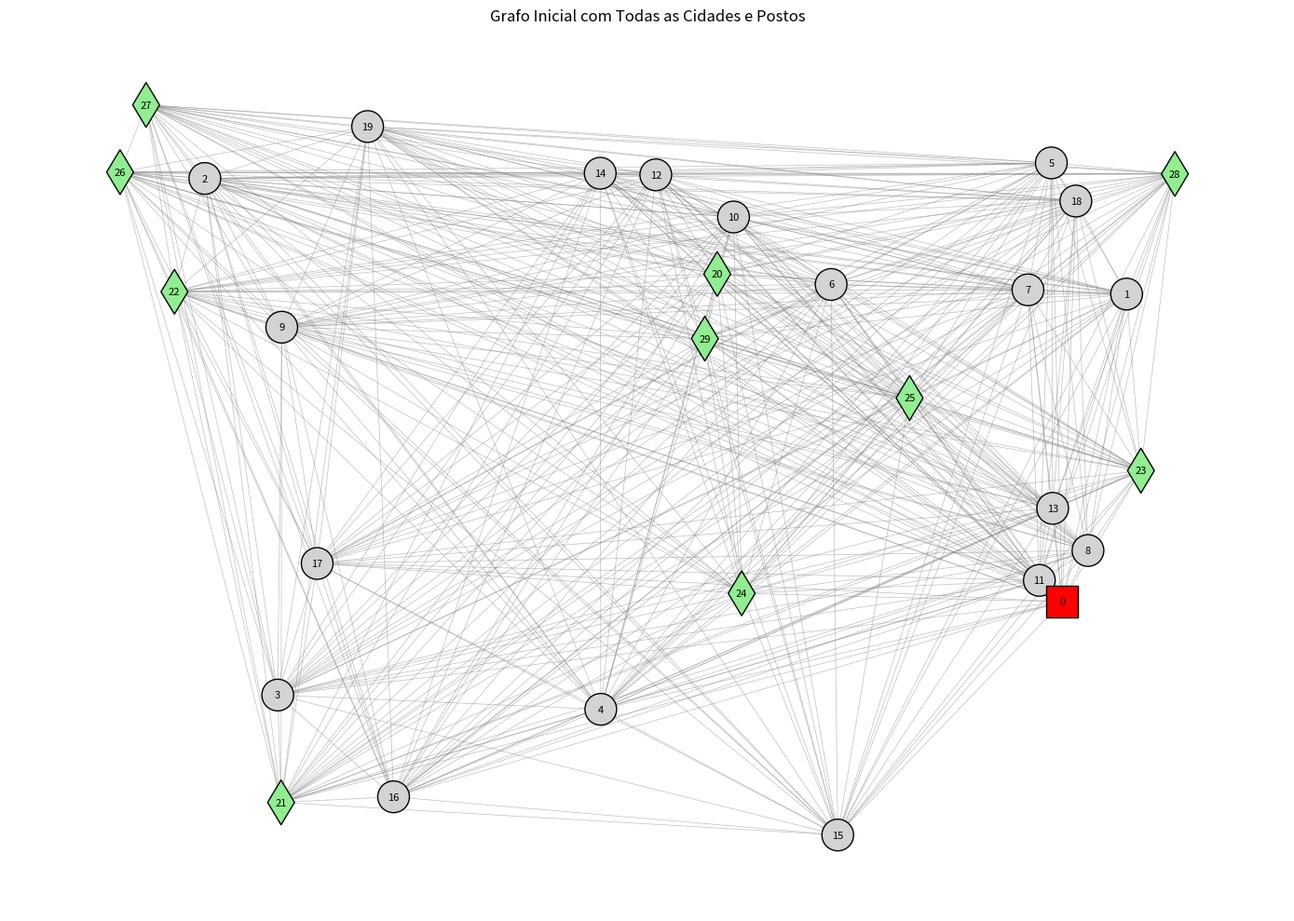
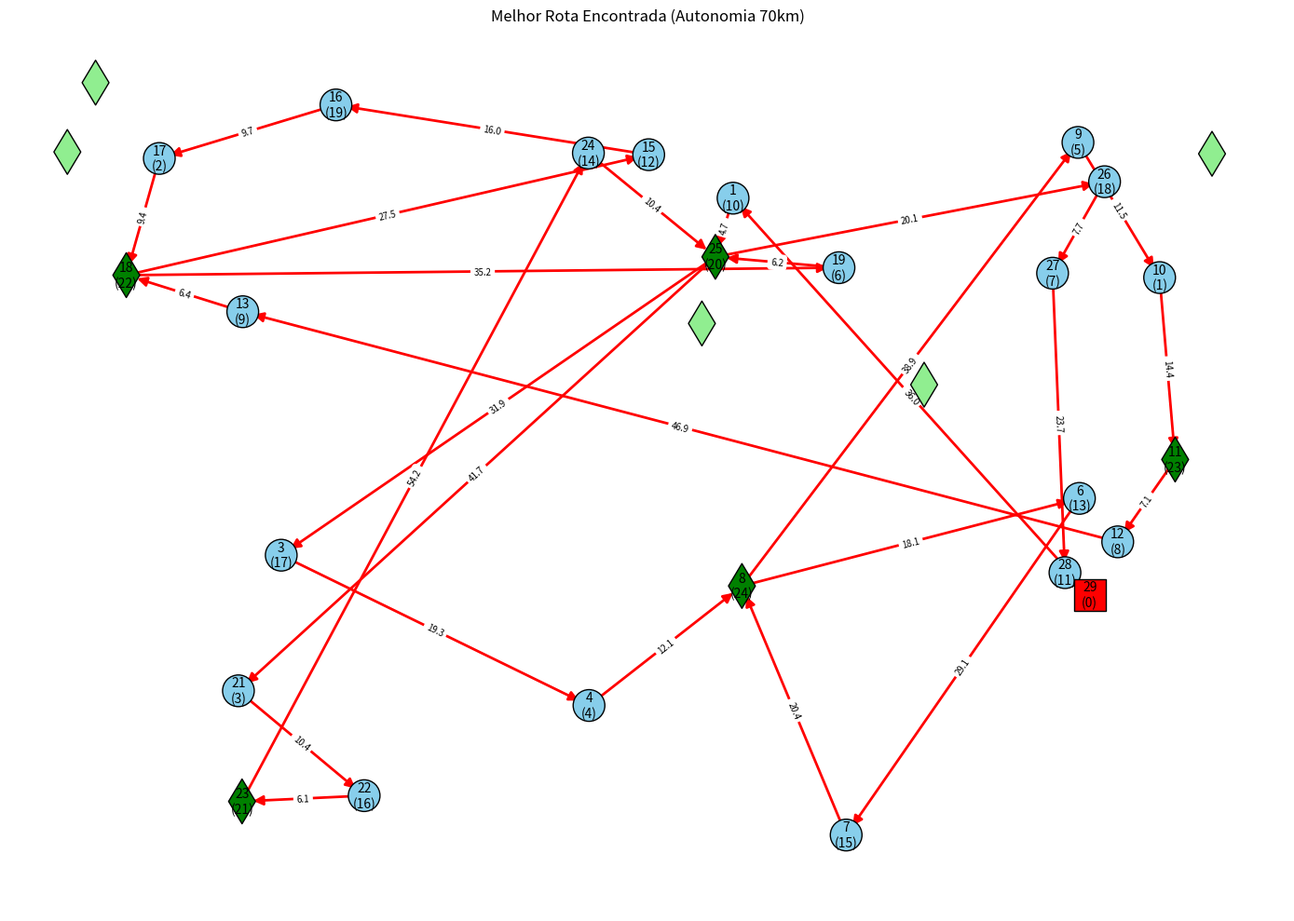
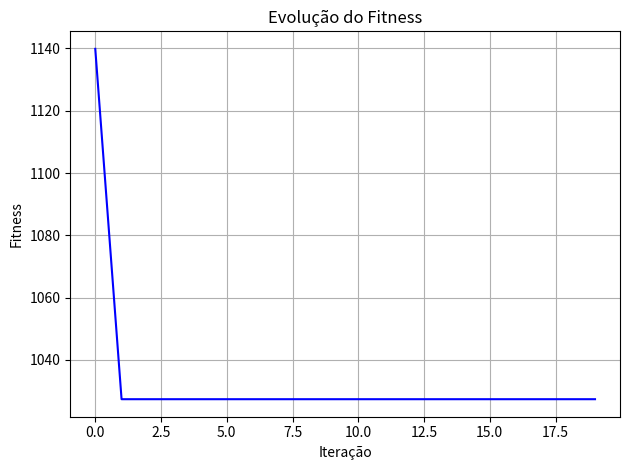

These charts were generated, in order, by the following Python code:
import random
import math
import matplotlib.pyplot as plt
import networkx as nx
 
class EVRP:
    def __init__(self, num_cidades=20, num_postos=10, autonomia_max=70):
        self.num_cidades = num_cidades
        self.num_postos = num_postos
        self.autonomia_max = autonomia_max
        self.quantidade_bateria_zerada = 0
        self.gerar_problema()
    
    def gerar_problema(self):
        self.posicoes = {}
        for i in range(self.num_cidades):
            self.posicoes[i] = (random.uniform(0, round(self.autonomia_max*0.9)), random.uniform(0, round(self.autonomia_max*0.9)))
        for i in range(self.num_cidades, self.num_cidades + self.num_postos):
            self.posicoes[i] = (random.uniform(0, round(self.autonomia_max*0.9)), random.uniform(0, round(self.autonomia_max*0.9)))
        self.postos = set(range(self.num_cidades, self.num_cidades + self.num_postos))
        self.calcular_distancias()
    
    def calcular_distancias(self):
        total = self.num_cidades + self.num_postos
        self.distancias = [[0]*total for _ in range(total)]
        for i in range(total):
            for j in range(total):
                if i != j:
                    x1, y1 = self.posicoes[i]
                    x2, y2 = self.posicoes[j]
                    self.distancias[i][j] = math.sqrt((x1-x2)**2 + (y1-y2)**2)
    
    def encontrar_posto_viavel(self, origem, destino, autonomia_atual):
        for posto in self.postos:
            dist1 = self.distancias[origem][posto]
            dist2 = self.distancias[posto][destino]
            if dist1 <= autonomia_atual and dist2 <= self.autonomia_max:
                return posto, dist1 + dist2
        return None, float('inf')
    
    def fitness(self, rota):
        if rota[0] != 0 or rota[-1] != 0:
            return float('inf'), []
        
        autonomia = self.autonomia_max
        distancia_total = 0
        recargas = 0
        penalidade = 50
        self.quantidade_bateria_zerada = 0
        rota_detalhada = [rota[0]]
        
        for i in range(len(rota)-1):
            origem = rota_detalhada[-1]
            destino = rota[i+1]
            dist = self.distancias[origem][destino]
            
            if dist > autonomia:
                posto, nova_distancia = self.encontrar_posto_viavel(origem, destino, autonomia)
                if posto is None:
                    penalidade += 1000 * (dist - autonomia)
                    distancia_total += dist
                    autonomia -= dist
                    rota_detalhada.append(destino)
                else:
                    distancia_total += nova_distancia
                    recargas += 1
                    autonomia = self.autonomia_max - self.distancias[posto][destino]
                    rota_detalhada.extend([posto, destino])
            else:
                distancia_total += dist
                autonomia -= dist
                rota_detalhada.append(destino)
            
            if autonomia < 0:
                penalidade += 1000 * abs(autonomia)
                self.quantidade_bateria_zerada += 1
        
        return distancia_total + 50 * recargas + penalidade*self.quantidade_bateria_zerada, rota_detalhada

    def plot_grafo_inicial(self):
        """Plota o grafo completo com todas as conexões"""
        plt.figure(figsize=(14, 10))
        G = nx.Graph()
        for node in self.posicoes:
            tipo = "deposito" if node == 0 else ("posto" if node in self.postos else "cidade")
            G.add_node(node, pos=self.posicoes[node], tipo=tipo)
        
        for i in self.posicoes:
            for j in self.posicoes:
                if i != j:
                    G.add_edge(i, j, weight=self.distancias[i][j])
        
        pos = nx.get_node_attributes(G, 'pos')
        tipos = nx.get_node_attributes(G, 'tipo')
        
        cores = []
        formas = []
        for n in G.nodes:
            if tipos[n] == 'deposito':
                cores.append('red')
                formas.append('s')
            elif tipos[n] == 'posto':
                cores.append('lightgreen')
                formas.append('d')
            else:
                cores.append('lightgray')
                formas.append('o')

        for forma in set(formas):
            nodes_forma = [n for n in G.nodes if formas[n] == forma]
            nx.draw_networkx_nodes(G, pos, nodelist=nodes_forma,
                                   node_shape=forma,
                                   node_color=[cores[n] for n in nodes_forma],
                                   node_size=600, edgecolors='black')
        
        nx.draw_networkx_edges(G, pos, edge_color='gray', width=0.5, alpha=0.5)
        nx.draw_networkx_labels(G, pos, font_size=8)
        plt.title("Grafo Inicial com Todas as Cidades e Postos")
        plt.axis('off')
        plt.tight_layout()
        plt.show()
    
    def plot_rota(self, rota):
        """Visualiza a rota como grafo direcionado"""
        plt.figure(figsize=(14, 10))
        G = nx.DiGraph()

        for node in self.posicoes:
            tipo = "deposito" if node == 0 else ("posto" if node in self.postos else "cidade")
            G.add_node(node, pos=self.posicoes[node], tipo=tipo)

        for i in range(len(rota)-1):
            G.add_edge(rota[i], rota[i+1], weight=self.distancias[rota[i]][rota[i+1]], ordem=i)

        pos = nx.get_node_attributes(G, 'pos')

        cores = []
        formas = []
        for n in G.nodes:
            if G.nodes[n]['tipo'] == 'deposito':
                cores.append('red')
                formas.append('s')
            elif G.nodes[n]['tipo'] == 'posto':
                cores.append('green' if n in rota else 'lightgreen')
                formas.append('d')
            else:
                cores.append('skyblue' if n in rota else 'lightgray')
                formas.append('o')

        for forma in set(formas):
            nodes_forma = [n for n in G.nodes if formas[n] == forma]
            nx.draw_networkx_nodes(G, pos, nodelist=nodes_forma,
                                   node_shape=forma,
                                   node_color=[cores[n] for n in nodes_forma],
                                   node_size=600, edgecolors='black')

        edge_colors = ['red' if (u, v) in zip(rota[:-1], rota[1:]) else 'lightgray' for u, v in G.edges()]
        nx.draw_networkx_edges(G, pos, edge_color=edge_colors, width=2, arrows=True, arrowsize=15)

        node_labels = {n: f"{i}\n({n})" for i, n in enumerate(rota)}
        nx.draw_networkx_labels(G, pos, labels=node_labels, font_size=10)

        edge_labels = {(u, v): f"{d['weight']:.1f}" for u, v, d in G.edges(data=True)}
        nx.draw_networkx_edge_labels(G, pos, edge_labels=edge_labels, font_size=7)

        plt.title(f"Melhor Rota Encontrada (Autonomia {self.autonomia_max}km)")
        plt.axis('off')
        plt.tight_layout()
        plt.show()

def plotar_rota(self, rota):
        """Visualiza a rota como grafo direcionado"""
        plt.figure(figsize=(14, 10))
        G = nx.DiGraph()

        for node in self.posicoes:
            tipo = "deposito" if node == 0 else ("posto" if node in self.postos else "cidade")
            G.add_node(node, pos=self.posicoes[node], tipo=tipo)

        for i in range(len(rota)-1):
            G.add_edge(rota[i], rota[i+1], weight=self.distancias[rota[i]][rota[i+1]], ordem=i)

        pos = nx.get_node_attributes(G, 'pos')

        cores = []
        formas = []
        for n in G.nodes:
            if G.nodes[n]['tipo'] == 'deposito':
                cores.append('red')
                formas.append('s')
            elif G.nodes[n]['tipo'] == 'posto':
                cores.append('green' if n in rota else 'lightgreen')
                formas.append('d')
            else:
                cores.append('skyblue' if n in rota else 'lightgray')
                formas.append('o')

        for forma in set(formas):
            nodes_forma = [n for n in G.nodes if formas[n] == forma]
            nx.draw_networkx_nodes(G, pos, nodelist=nodes_forma,
                                   node_shape=forma,
                                   node_color=[cores[n] for n in nodes_forma],
                                   node_size=600, edgecolors='black')

        edge_colors = ['red' if (u, v) in zip(rota[:-1], rota[1:]) else 'lightgray' for u, v in G.edges()]
        nx.draw_networkx_edges(G, pos, edge_color=edge_colors, width=2, arrows=True, arrowsize=15)

        node_labels = {n: f"{i}\n({n})" for i, n in enumerate(rota)}
        nx.draw_networkx_labels(G, pos, labels=node_labels, font_size=10)

        edge_labels = {(u, v): f"{d['weight']:.1f}" for u, v, d in G.edges(data=True)}
        nx.draw_networkx_edge_labels(G, pos, edge_labels=edge_labels, font_size=7)

        plt.title(f"Melhor Rota Encontrada (Autonomia {self.autonomia_max}km)")
        plt.axis('off')
        plt.tight_layout()
        plt.show()

class Particula:
    def __init__(self, dimensao, min_pos, max_pos):
        self.posicao = [random.uniform(min_pos, max_pos) for _ in range(dimensao)]
        self.velocidade = [random.uniform(-1, 1) for _ in range(dimensao)]
        self.melhor_posicao = list(self.posicao)
        self.melhor_fitness = float('inf')
    
    def decodificar(self, num_cidades):
        cidades = list(range(1, num_cidades))
        rota_ordenada = sorted(cidades, key=lambda x: self.posicao[x-1])
        return [0] + rota_ordenada + [0]

def PSO(problema, num_particulas=100, max_iteracoes=200, w=0.5, c1=0.15, c2=1.1):
    dimensao = problema.num_cidades - 1
    enxame = [Particula(dimensao, 0, 1) for _ in range(num_particulas)]
    melhor_global_fitness = float('inf')
    melhor_global_pos = None
    melhor_rota = []
    melhor_rota_detalhada = []
    historico = []

    for g in range(max_iteracoes):
        for particula in enxame:
            rota = particula.decodificar(problema.num_cidades)
            fitness, rota_detalhada = problema.fitness(rota)

            if fitness < particula.melhor_fitness:
                particula.melhor_fitness = fitness
                particula.melhor_posicao = list(particula.posicao)

            if fitness < melhor_global_fitness:
                melhor_global_fitness = fitness
                melhor_global_pos = list(particula.posicao)
                melhor_rota = rota
                melhor_rota_detalhada = rota_detalhada

        for particula in enxame:
            for i in range(dimensao):
                r1 = random.random()
                r2 = random.random()
                c = c1 * r1 * (particula.melhor_posicao[i] - particula.posicao[i])
                s = c2 * r2 * (melhor_global_pos[i] - particula.posicao[i])
                particula.velocidade[i] = w * particula.velocidade[i] + c + s
                particula.posicao[i] += particula.velocidade[i]
        if g % 10 == 0:
            print(f"Iteração {g}: Melhor fitness = {melhor_global_fitness:.2f}")
            historico.append(melhor_global_fitness)

    
    print(f"Quantidade de baterias zeradas na última geração: {problema.quantidade_bateria_zerada}")
    
    return melhor_rota, melhor_rota_detalhada, historico

# Execução
if __name__ == "__main__":
    problema = EVRP(num_cidades=20, num_postos=10, autonomia_max=70)

    print("Plotando grafo inicial completo...")
    problema.plot_grafo_inicial()

    melhor_rota, rota_detalhada, historico = PSO(problema)
    distancia_total = sum(
        problema.distancias[rota_detalhada[i]][rota_detalhada[i+1]] for i in range(len(rota_detalhada)-1)
    )

    print("\nMelhor rota simplificada:", melhor_rota)
    print("Rota detalhada com postos:", rota_detalhada)
    print(f"Distância total percorrida: {distancia_total:.2f} km")
    print(f"Fitness final: {historico[-1]:.2f}")

    problema.plot_rota(rota_detalhada)


    # Plot evolução
    plt.plot(historico, color='blue')
    plt.title("Evolução do Fitness")
    plt.xlabel("Iteração")
    plt.ylabel("Fitness")
    plt.grid(True)
    plt.tight_layout()
    plt.show()
